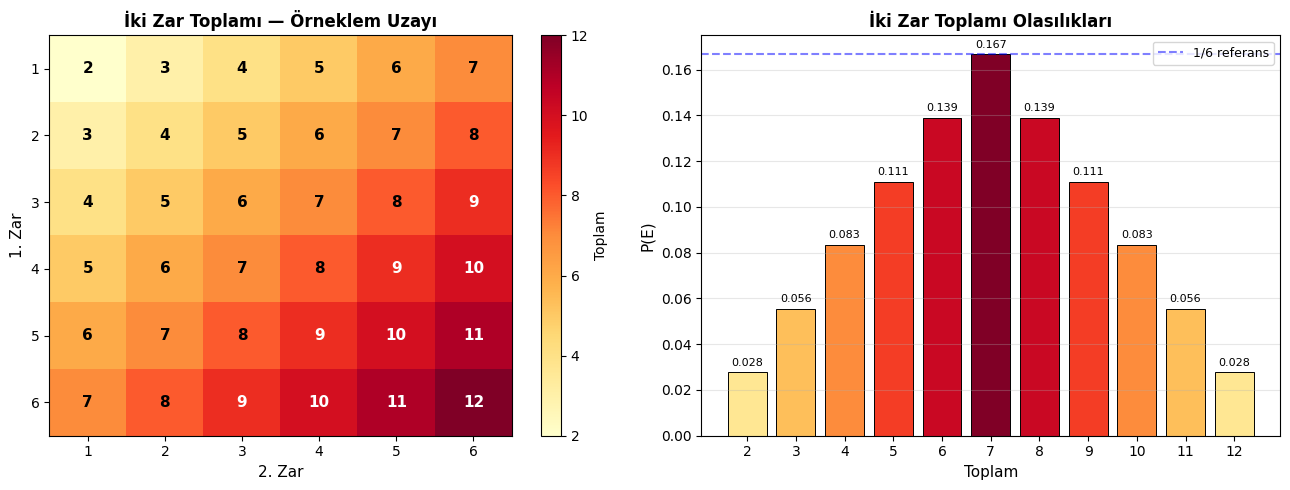
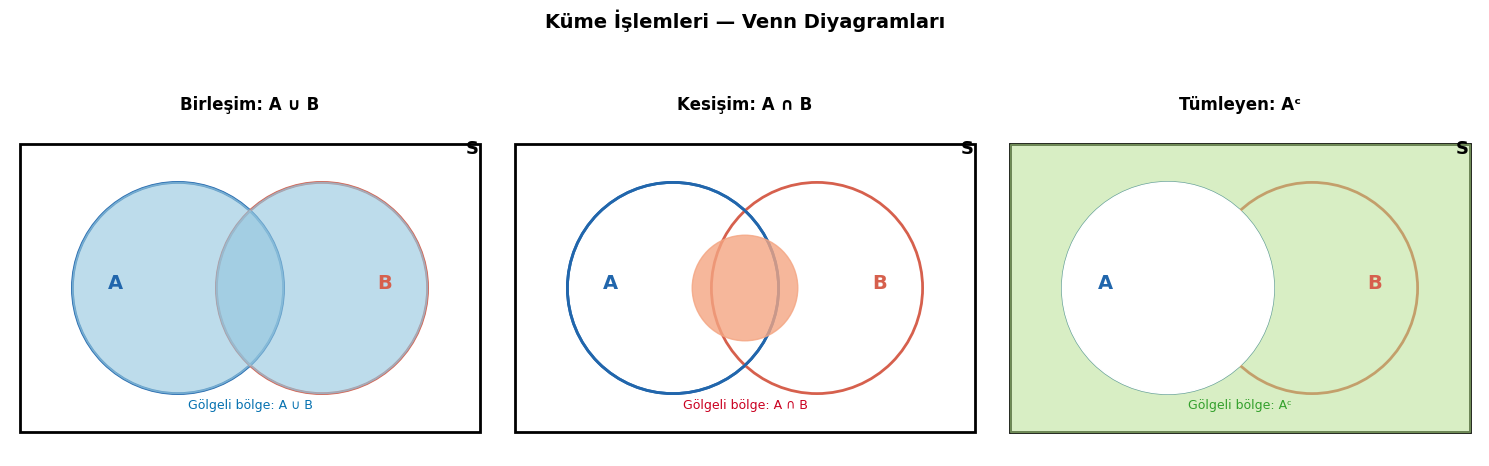
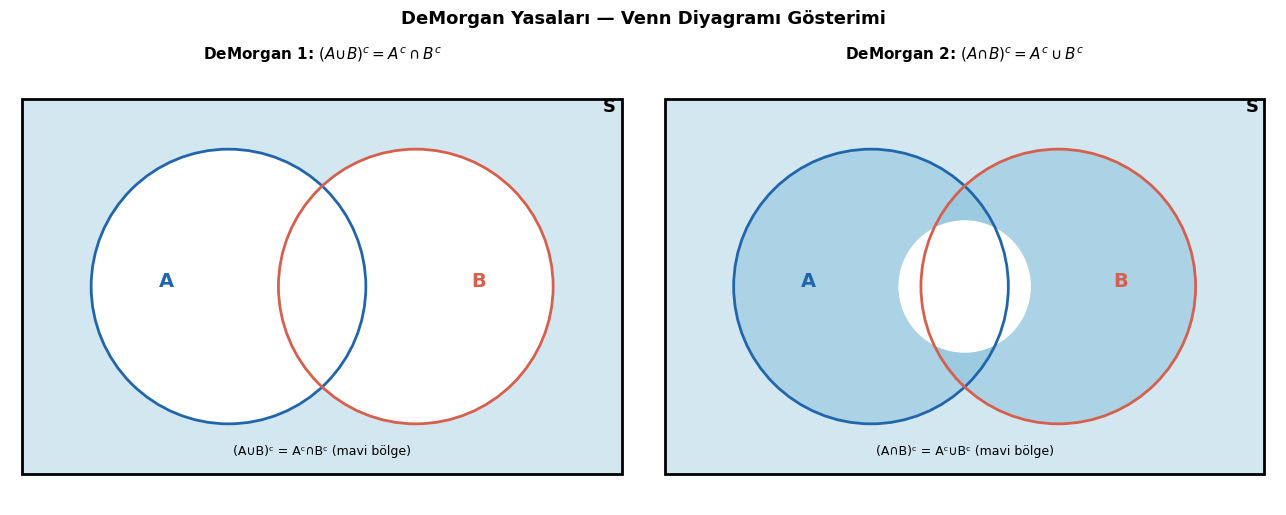
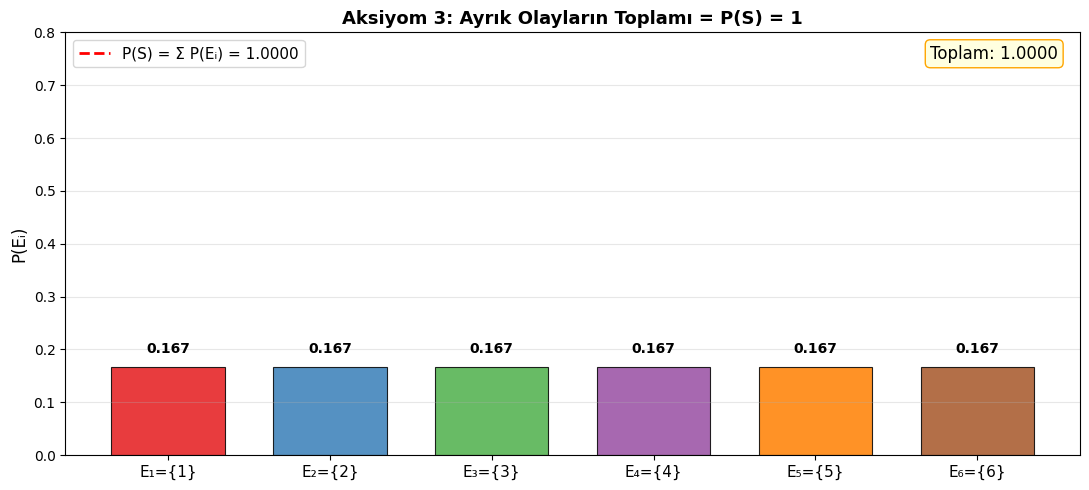
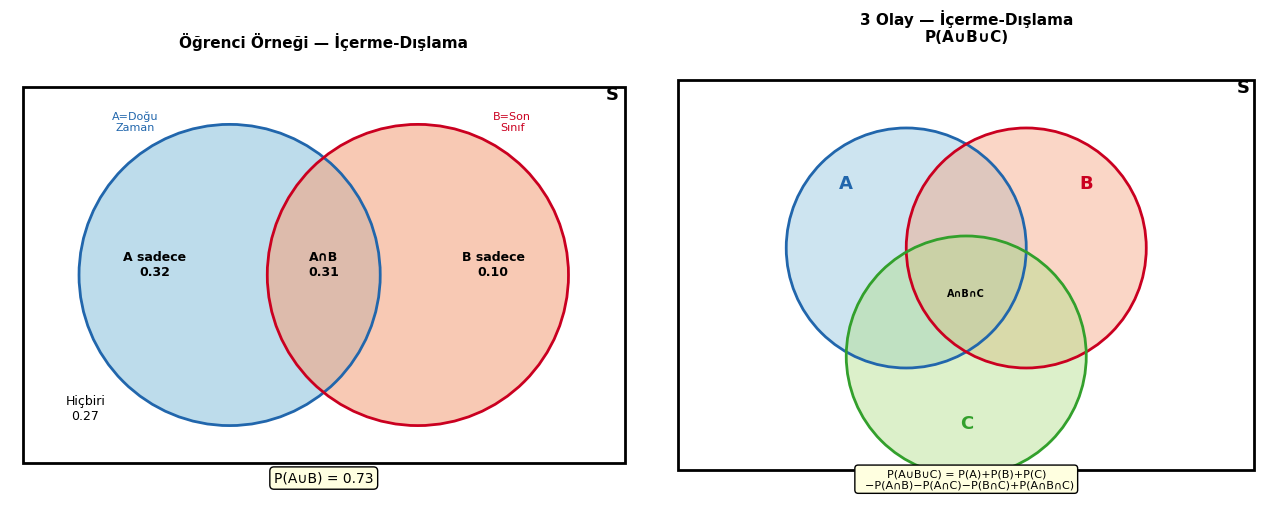
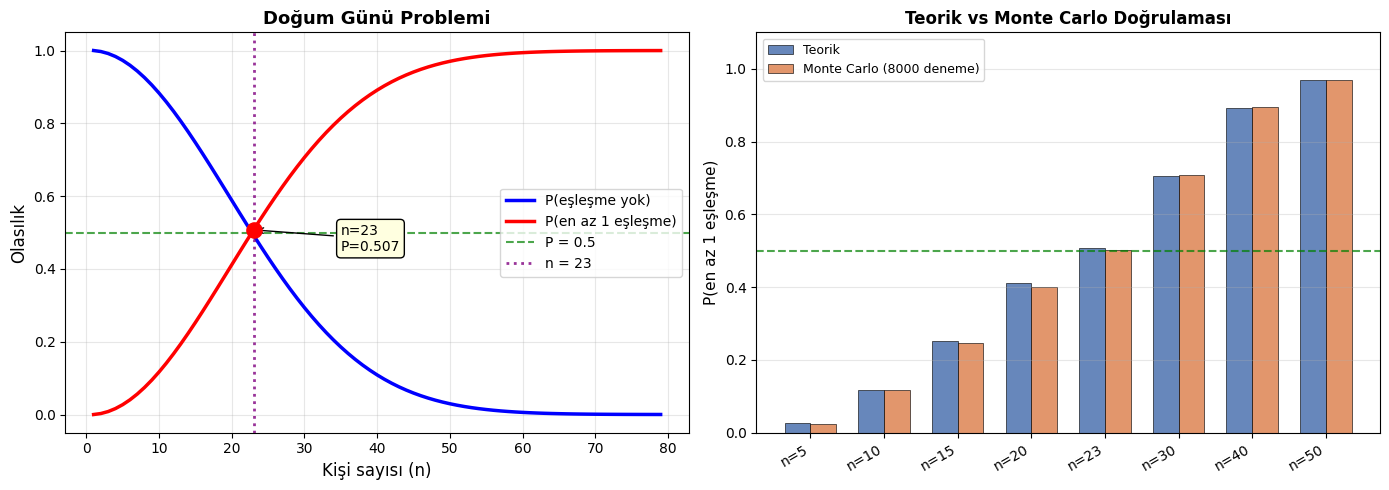
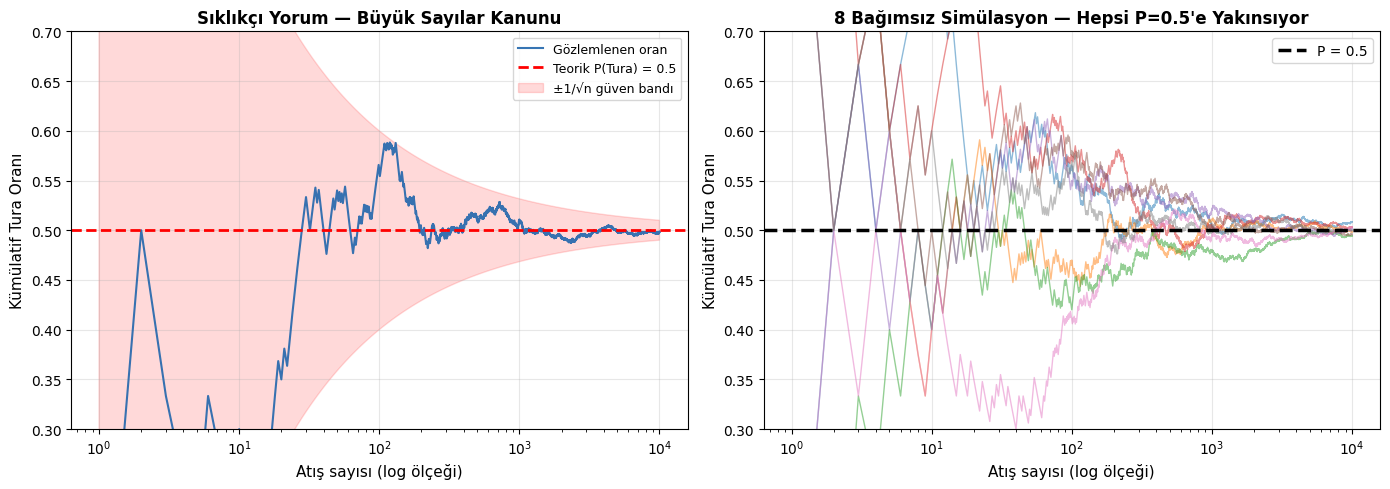

These figures' Python source, in order:
# Gerekli kütüphaneler
import random
import itertools
import math
import numpy as np
import matplotlib.pyplot as plt
import matplotlib.patches as mpatches
from matplotlib.patches import Circle, FancyArrowPatch
from fractions import Fraction

plt.rcParams['font.family'] = 'DejaVu Sans'
plt.rcParams['figure.dpi'] = 100
random.seed(42)
np.random.seed(42)

print("Kütüphaneler başarıyla yüklendi! ✓")

# Örneklem uzayı örnekleri — Python kümeleri ile temsil

# 1) Üç yazı-tura atma
S_ytura = set(itertools.product(['H','T'], repeat=3))
S_ytura_str = {''.join(s) for s in S_ytura}
print(f"3 yazı-tura örneklem uzayı S = {sorted(S_ytura_str)}")
print(f"  |S| = {len(S_ytura_str)}  (2³ = 8 ✓)")

# Olay: tam 2 tura (H)
E_2tura = {s for s in S_ytura_str if s.count('H') == 2}
print(f"  Olay E (tam 2 tura): E = {sorted(E_2tura)}, |E| = {len(E_2tura)}")

print()

# 2) Bir zar atma
S_zar = {1, 2, 3, 4, 5, 6}
E_cift = {x for x in S_zar if x % 2 == 0}
E_tek  = {x for x in S_zar if x % 2 != 0}
print(f"Bir zar: S = {sorted(S_zar)}")
print(f"  E (çift) = {sorted(E_cift)}")
print(f"  E (tek)  = {sorted(E_tek)}")
print(f"  E(çift) ∩ E(tek) = {E_cift & E_tek}  ← Karşılıklı dışlayıcı!")

print()

# 3) İki zar toplamı
S_iki_zar_ciftler = [(i, j) for i in range(1, 7) for j in range(1, 7)]
S_iki_zar = {i + j for i in range(1, 7) for j in range(1, 7)}  # toplam değerlerin kümesi
print(f"İki zar toplamı (tüm çiftler): |S| = {len(S_iki_zar_ciftler)} (6×6 = 36 eleman)")
print(f"  Olası toplam değerler: {sorted(S_iki_zar)}")

print()

# 4) Üç nükleotid dizisi
S_nukleotid = set(itertools.product('ACGT', repeat=3))
print(f"Üç nükleotid: |S| = {len(S_nukleotid)} = 4³  (A, C, G, T)")
print(f"  İlk 8 örnek: {sorted([''.join(s) for s in S_nukleotid])[:8]}...")

# İki zar toplamının dağılımı görselleştirme
sonuclar = [(i, j, i+j) for i in range(1,7) for j in range(1,7)]
toplamlar = [t for _, _, t in sonuclar]
frekans   = {k: toplamlar.count(k) for k in range(2, 13)}

fig, axes = plt.subplots(1, 2, figsize=(13, 5))

# Sol: ısı haritası (tüm çiftler)
ax = axes[0]
matris = np.array([[i+j for j in range(1,7)] for i in range(1,7)])
im = ax.imshow(matris, cmap='YlOrRd', aspect='auto')
ax.set_xticks(range(6)); ax.set_xticklabels(range(1,7))
ax.set_yticks(range(6)); ax.set_yticklabels(range(1,7))
ax.set_xlabel('2. Zar', fontsize=11)
ax.set_ylabel('1. Zar', fontsize=11)
ax.set_title('İki Zar Toplamı — Örneklem Uzayı', fontsize=12, fontweight='bold')
for i in range(6):
    for j in range(6):
        ax.text(j, i, matris[i,j], ha='center', va='center',
                fontsize=11, fontweight='bold',
                color='white' if matris[i,j] >= 9 else 'black')
plt.colorbar(im, ax=ax, label='Toplam')

# Sağ: olasılık bar grafiği
ax2 = axes[1]
x = list(frekans.keys())
y = [v/36 for v in frekans.values()]
renkler = plt.cm.YlOrRd(np.array(y) / max(y))
bars = ax2.bar(x, y, color=renkler, edgecolor='black', linewidth=0.7)
ax2.axhline(1/6, color='blue', linestyle='--', alpha=0.5, label='1/6 referans')
for bar, val in zip(bars, y):
    ax2.text(bar.get_x() + bar.get_width()/2, bar.get_height() + 0.002,
             f'{val:.3f}', ha='center', va='bottom', fontsize=8)
ax2.set_xlabel('Toplam', fontsize=11)
ax2.set_ylabel('P(E)', fontsize=11)
ax2.set_title('İki Zar Toplamı Olasılıkları', fontsize=12, fontweight='bold')
ax2.set_xticks(x)
ax2.legend(fontsize=9)
ax2.grid(True, alpha=0.3, axis='y')

plt.tight_layout()
plt.show()
print(f"Toplam olasılık: {sum(y):.4f}  ← P(S) = 1 ✓")

# Küme işlemlerini Python ile uygulama
S = set(range(1, 7))  # Zar: {1,2,3,4,5,6}
A = {2, 4, 6}         # Çift sayılar
B = {1, 2, 3}         # 3'ten küçük veya eşit

print(f"S = {sorted(S)}")
print(f"A = {sorted(A)}  (çift)")
print(f"B = {sorted(B)}  (≤ 3)")
print()
print(f"A ∩ B = {sorted(A & B)}   (hem çift hem ≤3)")
print(f"A ∪ B = {sorted(A | B)}  (çift veya ≤3)")
print(f"Aᶜ    = {sorted(S - A)}    (çift değil = tek)")
print(f"Bᶜ    = {sorted(S - B)}  (3'ten büyük)")
print(f"A ∩ Bᶜ= {sorted(A - B)}    (çift VE 3'ten büyük)")
print()

# Kümeler arası ilişkiler
C = {2, 4}            # A'nın alt kümesi
print(f"C = {sorted(C)}  (A'nın alt kümesi mi?): C ⊆ A → {C.issubset(A)}")
print(f"A ve B ayrık mı? A ∩ B = ∅ → {len(A & B) == 0}")
D = {1, 3, 5}         # tek sayılar
print(f"D = {sorted(D)}  (tek). A ve D ayrık mı? → {len(A & D) == 0}  ✓ karşılıklı dışlayıcı")

# Venn Diyagramları
fig, axes = plt.subplots(1, 3, figsize=(15, 5))

def venn2(ax, title, shade_func, A_label='A', B_label='B'):
    ax.set_xlim(0, 10); ax.set_ylim(0, 7)
    ax.set_aspect('equal'); ax.axis('off')
    # S dikdörtgeni
    rect = plt.Rectangle((0.2, 0.5), 9.6, 6, fill=False,
                          edgecolor='black', linewidth=2)
    ax.add_patch(rect)
    ax.text(9.5, 6.3, 'S', fontsize=13, fontweight='bold')
    # Daireler
    cA = Circle((3.5, 3.5), 2.2, fill=False, edgecolor='#2166ac', linewidth=2)
    cB = Circle((6.5, 3.5), 2.2, fill=False, edgecolor='#d6604d', linewidth=2)
    ax.add_patch(cA); ax.add_patch(cB)
    ax.text(2.2, 3.5, A_label, fontsize=14, fontweight='bold', color='#2166ac', ha='center')
    ax.text(7.8, 3.5, B_label, fontsize=14, fontweight='bold', color='#d6604d', ha='center')
    # Gölgeleme
    shade_func(ax)
    ax.set_title(title, fontsize=12, fontweight='bold', pad=8)

from matplotlib.patches import PathPatch
from matplotlib.path import Path

# Sol: A ∪ B
def shade_union(ax):
    cA = Circle((3.5, 3.5), 2.2, color='#92c5de', alpha=0.6, zorder=1)
    cB = Circle((6.5, 3.5), 2.2, color='#92c5de', alpha=0.6, zorder=1)
    ax.add_patch(cA); ax.add_patch(cB)
    ax.text(5, 1.0, 'Gölgeli bölge: A ∪ B', ha='center', fontsize=9, color='#0571b0')

# Orta: A ∩ B
def shade_intersection(ax):
    theta = np.linspace(0, 2*np.pi, 300)
    # Kesişim noktaları yaklaşık gösterim
    x1 = 3.5 + 2.2*np.cos(theta)
    y1 = 3.5 + 2.2*np.sin(theta)
    x2 = 6.5 + 2.2*np.cos(theta)
    y2 = 3.5 + 2.2*np.sin(theta)
    # A dairesi
    c1 = Circle((3.5, 3.5), 2.2, color='none', ec='#2166ac', lw=2)
    ax.add_patch(c1)
    # Sadece kesişimi dolgula
    from matplotlib.patches import Wedge
    c_shade = Circle((5, 3.5), 1.1, color='#f4a582', alpha=0.8, zorder=2)
    ax.add_patch(c_shade)
    ax.text(5, 1.0, 'Gölgeli bölge: A ∩ B', ha='center', fontsize=9, color='#ca0020')

# Sağ: Aᶜ
def shade_complement(ax):
    rect = plt.Rectangle((0.2, 0.5), 9.6, 6, color='#b2df8a', alpha=0.5, zorder=1)
    ax.add_patch(rect)
    cA = Circle((3.5, 3.5), 2.2, color='white', zorder=2)
    ax.add_patch(cA)
    ax.text(5, 1.0, 'Gölgeli bölge: Aᶜ', ha='center', fontsize=9, color='#33a02c')

venn2(axes[0], 'Birleşim: A ∪ B', shade_union)
venn2(axes[1], 'Kesişim: A ∩ B', shade_intersection)
venn2(axes[2], 'Tümleyen: Aᶜ', shade_complement)

plt.suptitle('Küme İşlemleri — Venn Diyagramları', fontsize=14, fontweight='bold', y=1.02)
plt.tight_layout()
plt.show()

# Küme yasalarını büyük bir evren üzerinde sayısal olarak doğrula
evren = set(range(1, 21))  # S = {1,...,20}
A = {2,4,6,8,10,12,14,16,18,20}  # çift
B = {1,2,3,4,5,6,7,8,9,10}          # ≤10
C = {5,6,7,8,9,10,11,12,13,14,15}  # 5-15 arası

yasalar = [
    ("Değişmeli (∪)",    A | B,           B | A),
    ("Değişmeli (∩)",    A & B,           B & A),
    ("Birleşmeli (∪)",   (A | B) | C,     A | (B | C)),
    ("Birleşmeli (∩)",   (A & B) & C,     A & (B & C)),
    ("Dağılma 1",        (A | B) & C,     (A & C) | (B & C)),
    ("Dağılma 2",        (A & B) | C,     (A | C) & (B | C)),
    ("DeMorgan 1",       evren-(A | B),   (evren-A) & (evren-B)),
    ("DeMorgan 2",       evren-(A & B),   (evren-A) | (evren-B)),
]

print(f"{'Yasa':<20} {'Eşit mi?'}")
print("-" * 32)
for isim, sol, sag in yasalar:
    esit = sol == sag
    print(f"{isim:<20} {'✓  Doğrulandı' if esit else '✗  HATA'}")

# DeMorgan'ı somut örnekle göster
S = set(range(1, 13))  # {1,...,12}
A = {x for x in S if x % 2 == 0}   # çift: {2,4,6,8,10,12}
B = {x for x in S if x % 3 == 0}   # 3'ün katı: {3,6,9,12}

print(f"S = {{1,...,12}}")
print(f"A = {sorted(A)}  (çift)")
print(f"B = {sorted(B)}  (3'ün katı)")
print()

# DeMorgan 1: (A∪B)ᶜ = Aᶜ∩Bᶜ
sol1 = S - (A | B)
sag1 = (S - A) & (S - B)
print(f"DeMorgan 1: (A∪B)ᶜ = Aᶜ∩Bᶜ")
print(f"  A ∪ B = {sorted(A|B)}  (çift VEYA 3'ün katı)")
print(f"  (A∪B)ᶜ = {sorted(sol1)}  (ne çift ne 3'ün katı)")
print(f"  Aᶜ∩Bᶜ  = {sorted(sag1)}")
print(f"  Eşit mi? {sol1 == sag1}  ✓")
print()

# DeMorgan 2: (A∩B)ᶜ = Aᶜ∪Bᶜ
sol2 = S - (A & B)
sag2 = (S - A) | (S - B)
print(f"DeMorgan 2: (A∩B)ᶜ = Aᶜ∪Bᶜ")
print(f"  A ∩ B = {sorted(A&B)}  (hem çift hem 3'ün katı = 6'nın katı)")
print(f"  (A∩B)ᶜ = {sorted(sol2)}")
print(f"  Aᶜ∪Bᶜ  = {sorted(sag2)}")
print(f"  Eşit mi? {sol2 == sag2}  ✓")

# Günlük hayat yorumu
print()
print("Günlük dil yorumu:")
print("  DeMorgan 1: 'Çift VEYA 3'ün katı DEĞİL' = 'Çift DEĞİL VE 3'ün katı DEĞİL'")
print("  DeMorgan 2: 'Çift VE 3'ün katı DEĞİL' = 'Çift DEĞİL VEYA 3'ün katı DEĞİL'")

# DeMorgan görselleştirmesi — n olay için genelleştirilmiş
fig, axes = plt.subplots(1, 2, figsize=(13, 5))

for ax_idx, (baslik, yasa_no) in enumerate([
    ("DeMorgan 1: $(A∪B)^c = A^c \\cap B^c$", 1),
    ("DeMorgan 2: $(A∩B)^c = A^c \\cup B^c$", 2)
]):
    ax = axes[ax_idx]
    ax.set_xlim(0, 10); ax.set_ylim(0, 7)
    ax.set_aspect('equal'); ax.axis('off')
    ax.set_title(baslik, fontsize=11, fontweight='bold')

    # S dikdörtgeni — arka plan
    if yasa_no == 1:
        bg = plt.Rectangle((0.2, 0.5), 9.6, 6, color='#92c5de', alpha=0.4, zorder=0)
    else:
        bg = plt.Rectangle((0.2, 0.5), 9.6, 6, color='#92c5de', alpha=0.4, zorder=0)
    ax.add_patch(bg)
    rect = plt.Rectangle((0.2, 0.5), 9.6, 6, fill=False, edgecolor='black', linewidth=2)
    ax.add_patch(rect)

    if yasa_no == 1:
        # Gölgeli = (A∪B)ᶜ: S'nin geri kalanı
        cA = Circle((3.5, 3.5), 2.2, color='white', zorder=2)
        cB = Circle((6.5, 3.5), 2.2, color='white', zorder=2)
        ax.add_patch(cA); ax.add_patch(cB)
        ca = Circle((3.5,3.5),2.2,fill=False,ec='#2166ac',lw=2,zorder=3)
        cb = Circle((6.5,3.5),2.2,fill=False,ec='#d6604d',lw=2,zorder=3)
        ax.add_patch(ca); ax.add_patch(cb)
        ax.text(5, 0.8, '(A∪B)ᶜ = Aᶜ∩Bᶜ (mavi bölge)', ha='center', fontsize=9)
    else:
        # Gölgeli = (A∩B)ᶜ: A ve B dışındaki kesişim hariç her şey
        cA = Circle((3.5, 3.5), 2.2, color='#92c5de', alpha=0.6, zorder=2)
        cB = Circle((6.5, 3.5), 2.2, color='#92c5de', alpha=0.6, zorder=2)
        ax.add_patch(cA); ax.add_patch(cB)
        # Kesişim beyaz (dışlanmış)
        c_int = Circle((5, 3.5), 1.05, color='white', zorder=3)
        ax.add_patch(c_int)
        ca = Circle((3.5,3.5),2.2,fill=False,ec='#2166ac',lw=2,zorder=4)
        cb = Circle((6.5,3.5),2.2,fill=False,ec='#d6604d',lw=2,zorder=4)
        ax.add_patch(ca); ax.add_patch(cb)
        ax.text(5, 0.8, '(A∩B)ᶜ = Aᶜ∪Bᶜ (mavi bölge)', ha='center', fontsize=9)

    ax.text(2.5, 3.5, 'A', fontsize=14, fontweight='bold', color='#2166ac', ha='center', zorder=5)
    ax.text(7.5, 3.5, 'B', fontsize=14, fontweight='bold', color='#d6604d', ha='center', zorder=5)
    ax.text(9.5, 6.3, 'S', fontsize=13, fontweight='bold')

plt.suptitle('DeMorgan Yasaları — Venn Diyagramı Gösterimi',
             fontsize=13, fontweight='bold', y=1.02)
plt.tight_layout()
plt.show()

# Aksiyomları doğrulayan bir olasılık fonksiyonu sınıfı
class OlasilikFonksiyonu:
    def __init__(self, S, p_dict):
        """S: örneklem uzayı (set), p_dict: her sonucun olasılığı"""
        self.S = S
        self.p = p_dict
        self._aksiyomlari_dogrula()

    def _aksiyomlari_dogrula(self):
        # Aksiyom 1
        assert all(0 <= v <= 1 for v in self.p.values()), "Aksiyom 1 ihlali!"
        # Aksiyom 2
        assert abs(sum(self.p.values()) - 1.0) < 1e-9, "Aksiyom 2 ihlali!"
        print("Aksiyom 1 (0 ≤ P(e) ≤ 1): ✓")
        print(f"Aksiyom 2 (P(S) = {sum(self.p.values()):.6f}): ✓")

    def P(self, E):
        """Olay E'nin olasılığı"""
        return sum(self.p.get(e, 0) for e in E)

    def P_kesisim(self, A, B): return self.P(A & B)
    def P_birlesim(self, A, B): return self.P(A | B)
    def P_tumleyen(self, A):    return 1 - self.P(A)


# Örnek 1: Adil zar
print("=== Adil Zar ===")
S_zar = {1, 2, 3, 4, 5, 6}
p_adil = {i: 1/6 for i in S_zar}
zar = OlasilikFonksiyonu(S_zar, p_adil)

E_cift = {2, 4, 6}
E_bes_alti = {5, 6}
print(f"P(çift) = {zar.P(E_cift):.4f}  = {Fraction(zar.P(E_cift)).limit_denominator(10)}")
print(f"P(5 veya 6) = {zar.P(E_bes_alti):.4f}")
print(f"P(çiftᶜ) = P(tek) = {zar.P_tumleyen(E_cift):.4f}")
print()

# Örnek 2: Ağırlıklı (hileli) zar
print("=== Hileli Zar (6 iki kat daha olası) ===")
p_hileli = {1: 1/7, 2: 1/7, 3: 1/7, 4: 1/7, 5: 1/7, 6: 2/7}
zar_h = OlasilikFonksiyonu(S_zar, p_hileli)
print(f"P(6) = {zar_h.P({6}):.4f}  (adil zarın iki katı)")
print(f"P(çift) = {zar_h.P(E_cift):.4f}  (adil: 0.5)")

# Aksiyom 3 — Sayılabilir toplama görselleştirmesi
# Zar atışında ayrık olaylar
fig, ax = plt.subplots(figsize=(11, 5))

olaylar = [
    ({1}, 'E₁={1}', '#e41a1c'),
    ({2}, 'E₂={2}', '#377eb8'),
    ({3}, 'E₃={3}', '#4daf4a'),
    ({4}, 'E₄={4}', '#984ea3'),
    ({5}, 'E₅={5}', '#ff7f00'),
    ({6}, 'E₆={6}', '#a65628'),
]

x_pos = np.arange(len(olaylar))
olasiliklar = [1/6] * 6
renkler = [o[2] for o in olaylar]

bars = ax.bar(x_pos, olasiliklar, color=renkler, edgecolor='black',
              linewidth=0.8, alpha=0.85, width=0.7)
ax.set_xticks(x_pos)
ax.set_xticklabels([o[1] for o in olaylar], fontsize=11)
ax.set_ylabel('P(Eᵢ)', fontsize=12)
ax.set_ylim(0, 0.8)
ax.set_title('Aksiyom 3: Ayrık Olayların Toplamı = P(S) = 1', fontsize=13, fontweight='bold')
ax.axhline(sum(olasiliklar), color='red', linestyle='--', linewidth=2,
           label=f'P(S) = Σ P(Eᵢ) = {sum(olasiliklar):.4f}')

# Kümülatif toplam oku
kumulatif = 0
for i, p in enumerate(olasiliklar):
    ax.text(i, p + 0.02, f'{p:.3f}', ha='center', va='bottom', fontsize=10, fontweight='bold')
    kumulatif += p

ax.text(5.5, 0.75, f'Toplam: {sum(olasiliklar):.4f}', ha='right', fontsize=12,
        bbox=dict(boxstyle='round', facecolor='lightyellow', edgecolor='orange'))
ax.legend(fontsize=11)
ax.grid(True, alpha=0.3, axis='y')
plt.tight_layout()
plt.show()

# Tüm önermeleri sayısal olarak doğrula
# Adil zar üzerinde
P = zar.P  # kısayol
A = {2, 4, 6}    # çift
B = {4, 5, 6}    # > 3
Ac = S_zar - A

print("=" * 55)
print("Olasılık Önermelerinin Doğrulanması (Adil Zar)")
print("=" * 55)

# 1. Tümleyen
p_Ac_form  = 1 - P(A)
p_Ac_direkt = P(Ac)
print(f"\n1. Tümleyen: P(Aᶜ) = 1 - P(A)")
print(f"   P(A) = P(çift) = {P(A):.4f}")
print(f"   1-P(A) = {p_Ac_form:.4f},  P(Aᶜ) = {p_Ac_direkt:.4f}  → {'✓' if abs(p_Ac_form - p_Ac_direkt) < 1e-9 else '✗'}")

# 2. Boş küme
print(f"\n2. P(∅) = {P(set()):.4f}  → {'✓' if P(set()) == 0 else '✗'}")

# 3. Fark kuralı (A={2,4} ⊂ B={2,4,6}=A )
A2 = {2, 4};  B2 = {2, 4, 6}  # A2 ⊆ B2
print(f"\n3. Fark: P(B∩Aᶜ) = P(B)-P(A), A⊆B")
print(f"   A={sorted(A2)}, B={sorted(B2)} → A⊆B: {A2.issubset(B2)}")
sol = P(B2 & (S_zar - A2))
sag = P(B2) - P(A2)
print(f"   P(B∩Aᶜ) = {sol:.4f},  P(B)-P(A) = {sag:.4f}  → {'✓' if abs(sol-sag)<1e-9 else '✗'}")

# 4. Monotonluk
print(f"\n4. Monotonluk: P(B)≥P(A) eğer A⊆B")
print(f"   P(A={sorted(A2)}) = {P(A2):.4f} ≤ P(B={sorted(B2)}) = {P(B2):.4f}  → {'✓' if P(B2)>=P(A2) else '✗'}")

# 5. İçerme-Dışlama (2 olay)
print(f"\n5. İçerme-Dışlama (2 olay): P(A∪B) = P(A)+P(B)-P(A∩B)")
direkt = P(A | B)
formul = P(A) + P(B) - P(A & B)
print(f"   A={sorted(A)}, B={sorted(B)}")
print(f"   P(A∪B) doğrudan = {direkt:.4f}")
print(f"   P(A)+P(B)-P(A∩B) = {P(A):.4f}+{P(B):.4f}-{P(A&B):.4f} = {formul:.4f}  → {'✓' if abs(direkt-formul)<1e-9 else '✗'}")

# Slayttaki örnek: Olasılık sınıfı öğrencisi
print("=" * 55)
print("İçerme-Dışlama Örneği — Olasılık Sınıfı")
print("=" * 55)

p_A       = 0.63   # P(Doğu zaman dilimi)
p_B       = 0.41   # P(Son sınıf)
p_AB      = 0.31   # P(Her ikisi)

p_AuB = p_A + p_B - p_AB

print(f"P(A) = P(Doğu zaman dilimi) = {p_A}")
print(f"P(B) = P(Son sınıf)         = {p_B}")
print(f"P(A∩B) = P(Her ikisi)       = {p_AB}")
print(f"\nP(A∪B) = {p_A} + {p_B} - {p_AB} = {p_AuB}")

# Kontroller
p_Ac      = 1 - p_A
p_Bc      = 1 - p_B
p_Ac_Bc   = 1 - p_AuB   # DeMorgan
p_sadece_A= p_A - p_AB
p_sadece_B= p_B - p_AB

print(f"\nEk hesaplamalar:")
print(f"  P(Aᶜ) = {p_Ac:.2f}  (Doğu zaman diliminde değil)")
print(f"  P(Bᶜ) = {p_Bc:.2f}  (Son sınıf değil)")
print(f"  P(Ne A ne B) = 1-P(A∪B) = {p_Ac_Bc:.2f}")
print(f"  P(Sadece A) = {p_sadece_A:.2f}")
print(f"  P(Sadece B) = {p_sadece_B:.2f}")
print(f"  Toplam: {p_sadece_A:.2f}+{p_sadece_B:.2f}+{p_AB:.2f}+{p_Ac_Bc:.2f} = {p_sadece_A+p_sadece_B+p_AB+p_Ac_Bc:.2f}  ✓")

# İçerme-Dışlama görselleştirmesi
fig, axes = plt.subplots(1, 2, figsize=(13, 5))

# Sol: Öğrenci örneği Venn diyagramı
ax = axes[0]
ax.set_xlim(0, 10); ax.set_ylim(0, 7); ax.set_aspect('equal'); ax.axis('off')
ax.set_title('Öğrenci Örneği — İçerme-Dışlama', fontsize=11, fontweight='bold')

rect = plt.Rectangle((0.2, 0.5), 9.6, 6, fill=False, edgecolor='black', linewidth=2)
ax.add_patch(rect)
cA = Circle((3.5, 3.5), 2.4, color='#92c5de', alpha=0.6, zorder=2)
cB = Circle((6.5, 3.5), 2.4, color='#f4a582', alpha=0.6, zorder=2)
ax.add_patch(cA); ax.add_patch(cB)
ca = Circle((3.5,3.5),2.4,fill=False,ec='#2166ac',lw=2,zorder=3)
cb = Circle((6.5,3.5),2.4,fill=False,ec='#ca0020',lw=2,zorder=3)
ax.add_patch(ca); ax.add_patch(cb)

ax.text(2.3, 3.5, f'A sadece\n{p_sadece_A:.2f}', ha='center', fontsize=9, fontweight='bold', zorder=4)
ax.text(5.0, 3.5, f'A∩B\n{p_AB:.2f}', ha='center', fontsize=9, fontweight='bold', zorder=4)
ax.text(7.7, 3.5, f'B sadece\n{p_sadece_B:.2f}', ha='center', fontsize=9, fontweight='bold', zorder=4)
ax.text(1.2, 1.2, f'Hiçbiri\n{p_Ac_Bc:.2f}', ha='center', fontsize=9, zorder=4)
ax.text(2.0, 5.8, 'A=Doğu\nZaman', ha='center', fontsize=8, color='#2166ac')
ax.text(8.0, 5.8, 'B=Son\nSınıf', ha='center', fontsize=8, color='#ca0020')
ax.text(9.5, 6.3, 'S', fontsize=13, fontweight='bold')
ax.text(5, 0.2, f'P(A∪B) = {p_AuB:.2f}', ha='center', fontsize=10,
        bbox=dict(boxstyle='round', facecolor='lightyellow'))

# Sağ: 3 olay İçerme-Dışlama
ax2 = axes[1]
ax2.set_xlim(0, 10); ax2.set_ylim(0, 7.5); ax2.set_aspect('equal'); ax2.axis('off')
ax2.set_title('3 Olay — İçerme-Dışlama\nP(A∪B∪C)', fontsize=11, fontweight='bold')

rect2 = plt.Rectangle((0.2, 0.5), 9.6, 6.5, fill=False, edgecolor='black', linewidth=2)
ax2.add_patch(rect2)

cA2 = Circle((4.0, 4.2), 2.0, color='#92c5de', alpha=0.45, zorder=2)
cB2 = Circle((6.0, 4.2), 2.0, color='#f4a582', alpha=0.45, zorder=2)
cC2 = Circle((5.0, 2.4), 2.0, color='#b2df8a', alpha=0.45, zorder=2)
for c in [cA2, cB2, cC2]: ax2.add_patch(c)
for (cx,cy,r,col) in [(4.0,4.2,2.0,'#2166ac'),(6.0,4.2,2.0,'#ca0020'),(5.0,2.4,2.0,'#33a02c')]:
    ax2.add_patch(Circle((cx,cy),r,fill=False,ec=col,lw=2,zorder=3))

ax2.text(3.0, 5.2, 'A', fontsize=13, fontweight='bold', color='#2166ac', ha='center')
ax2.text(7.0, 5.2, 'B', fontsize=13, fontweight='bold', color='#ca0020', ha='center')
ax2.text(5.0, 1.2, 'C', fontsize=13, fontweight='bold', color='#33a02c', ha='center')
ax2.text(5, 3.4, 'A∩B∩C', ha='center', fontsize=7, fontweight='bold', zorder=4)
ax2.text(9.5, 6.8, 'S', fontsize=13, fontweight='bold')
ax2.text(5, 0.2,
         'P(A∪B∪C) = P(A)+P(B)+P(C)\n  −P(A∩B)−P(A∩C)−P(B∩C)+P(A∩B∩C)',
         ha='center', fontsize=8,
         bbox=dict(boxstyle='round', facecolor='lightyellow'))

plt.tight_layout()
plt.show()

def esit_olasilik(S, E):
    """Eşit olasılıklı uzayda P(E) = |E|/|S|"""
    return len(E) / len(S)

print("=" * 50)
print("Eşit Olasılıklı Uzay Örnekleri")
print("=" * 50)

# 1. Zar: çift sayı
S1 = {1,2,3,4,5,6}
E1 = {2,4,6}
p1 = esit_olasilik(S1, E1)
print(f"\n1. Zar: Çift sayı")
print(f"   S={sorted(S1)}, E={sorted(E1)}")
print(f"   P(E) = {len(E1)}/{len(S1)} = {p1:.4f} = {Fraction(len(E1), len(S1))}")

# 2. İki çocuk: ikisi de kız değil
S2 = {'BB', 'BG', 'GB', 'GG'}
E2 = {'BB', 'BG', 'GB'}  # en az biri erkek
p2 = esit_olasilik(S2, E2)
print(f"\n2. İki çocuk: en az biri erkek")
print(f"   S={sorted(S2)}, E={sorted(E2)}")
print(f"   P(E) = {len(E2)}/{len(S2)} = {p2:.4f} = {Fraction(len(E2), len(S2))}")

# 3. Yazı-tura: tam 2 tura
S3 = {''.join(s) for s in itertools.product('HT', repeat=3)}
E3 = {s for s in S3 if s.count('H') == 2}
p3 = esit_olasilik(S3, E3)
print(f"\n3. 3 yazı-tura: tam 2 tura")
print(f"   |S| = {len(S3)}, E = {sorted(E3)}")
print(f"   P(E) = {len(E3)}/{len(S3)} = {p3:.4f} = {Fraction(len(E3), len(S3))}")

# 4. Poker: en az 1 as
toplam_el = math.comb(52, 5)
en_az_1_as = toplam_el - math.comb(48, 5)  # en az 1 as = toplam - (hiç as yok)
p4 = en_az_1_as / toplam_el
print(f"\n4. Poker (52 kart, 5 çek): en az 1 as")
print(f"   C(52,5) = {toplam_el:,}")
print(f"   P(en az 1 as) = 1 - P(hiç as yok) = 1 - C(48,5)/C(52,5)")
print(f"                = {p4:.5f} ≈ {p4*100:.2f}%")

def p_eslesme_yok(n, gun=365):
    """n kişi arasında hiç doğum günü eşleşmemesi olasılığı"""
    if n > gun:
        return 0.0
    p = 1.0
    for k in range(n):
        p *= (gun - k) / gun
    return p

def p_eslesme_var(n, gun=365):
    return 1 - p_eslesme_yok(n, gun)

# Tablo
print(f"{'n':>4} | {'P(eşleşme yok)':>18} | {'P(en az 1 eşleşme)':>20}")
print("-" * 48)
ilginc_n = [5, 10, 15, 20, 23, 25, 30, 40, 50, 60, 70]
for n in ilginc_n:
    p_yok = p_eslesme_yok(n)
    p_var = p_eslesme_var(n)
    isaretler = " ← %50 eşik!" if n == 23 else ""
    print(f"{n:>4} | {p_yok:>18.6f} | {p_var:>18.6f}{isaretler}")

# Doğum günü problemi — görselleştirme
n_deger = np.arange(1, 80)
p_yok_arr = [p_eslesme_yok(n) for n in n_deger]
p_var_arr = [p_eslesme_var(n) for n in n_deger]

fig, axes = plt.subplots(1, 2, figsize=(14, 5))

# Sol: olasılık eğrileri
ax = axes[0]
ax.plot(n_deger, p_yok_arr, 'b-', linewidth=2.5, label='P(eşleşme yok)')
ax.plot(n_deger, p_var_arr, 'r-', linewidth=2.5, label='P(en az 1 eşleşme)')
ax.axhline(0.5, color='green', linestyle='--', linewidth=1.5, alpha=0.7, label='P = 0.5')
ax.axvline(23, color='purple', linestyle=':', linewidth=2, alpha=0.8, label='n = 23')

# 23. noktayı işaretle
ax.scatter([23], [p_eslesme_var(23)], color='red', s=120, zorder=5)
ax.annotate(f'n=23\nP={p_eslesme_var(23):.3f}',
            xy=(23, p_eslesme_var(23)),
            xytext=(35, 0.45),
            arrowprops=dict(arrowstyle='->', color='black'),
            fontsize=10, bbox=dict(boxstyle='round', facecolor='lightyellow'))

ax.set_xlabel('Kişi sayısı (n)', fontsize=12)
ax.set_ylabel('Olasılık', fontsize=12)
ax.set_title('Doğum Günü Problemi', fontsize=13, fontweight='bold')
ax.legend(fontsize=10)
ax.grid(True, alpha=0.3)
ax.set_ylim(-0.05, 1.05)

# Sağ: Monte Carlo simülasyonu ile doğrulama
ax2 = axes[1]

def monte_carlo_dogum(n, deneysayisi=10000):
    eslesme_sayisi = 0
    for _ in range(deneysayisi):
        dogumgunler = np.random.randint(1, 366, size=n)
        if len(dogumgunler) != len(set(dogumgunler)):
            eslesme_sayisi += 1
    return eslesme_sayisi / deneysayisi

np.random.seed(42)
n_test = [5, 10, 15, 20, 23, 30, 40, 50]
mc_sonuc    = [monte_carlo_dogum(n, 8000) for n in n_test]
teori_sonuc = [p_eslesme_var(n) for n in n_test]

x_pos = np.arange(len(n_test))
genislik = 0.35
ax2.bar(x_pos - genislik/2, teori_sonuc, genislik, label='Teorik',
        color='#4C72B0', alpha=0.85, edgecolor='black', linewidth=0.5)
ax2.bar(x_pos + genislik/2, mc_sonuc, genislik, label='Monte Carlo (8000 deneme)',
        color='#DD8452', alpha=0.85, edgecolor='black', linewidth=0.5)
ax2.axhline(0.5, color='green', linestyle='--', linewidth=1.5, alpha=0.7)
ax2.set_xticks(x_pos)
ax2.set_xticklabels([f'n={n}' for n in n_test], rotation=30, ha='right')
ax2.set_ylabel('P(en az 1 eşleşme)', fontsize=11)
ax2.set_title('Teorik vs Monte Carlo Doğrulaması', fontsize=12, fontweight='bold')
ax2.legend(fontsize=9)
ax2.grid(True, alpha=0.3, axis='y')
ax2.set_ylim(0, 1.1)

plt.tight_layout()
plt.show()

print("\nKarşılaştırma:")
print(f"{'n':>4} | {'Teorik':>10} | {'Monte Carlo':>12} | {'Fark':>8}")
print("-" * 44)
for n, t, mc in zip(n_test, teori_sonuc, mc_sonuc):
    print(f"{n:>4} | {t:>10.5f} | {mc:>12.5f} | {abs(t-mc):>8.5f}")

# Sıklıkçı yorumlama — yazı-tura simülasyonu
np.random.seed(42)
N_max = 10_000
atislar = np.random.randint(0, 2, size=N_max)  # 0=Yazı, 1=Tura

# Kümülatif tura oranı
n_dizi = np.arange(1, N_max + 1)
kumulatif_tura = np.cumsum(atislar == 1) / n_dizi

fig, axes = plt.subplots(1, 2, figsize=(14, 5))

# Sol: yakınsama
ax = axes[0]
ax.semilogx(n_dizi, kumulatif_tura, color='#2166ac', linewidth=1.5, alpha=0.9,
            label='Gözlemlenen oran')
ax.axhline(0.5, color='red', linestyle='--', linewidth=2, label='Teorik P(Tura) = 0.5')
ax.fill_between(n_dizi,
                0.5 - 1/np.sqrt(n_dizi),
                0.5 + 1/np.sqrt(n_dizi),
                alpha=0.15, color='red', label='±1/√n güven bandı')
ax.set_xlabel('Atış sayısı (log ölçeği)', fontsize=11)
ax.set_ylabel('Kümülatif Tura Oranı', fontsize=11)
ax.set_title('Sıklıkçı Yorum — Büyük Sayılar Kanunu', fontsize=12, fontweight='bold')
ax.set_ylim(0.3, 0.7)
ax.legend(fontsize=9)
ax.grid(True, alpha=0.3)

# Sağ: Birkaç farklı başlangıç
ax2 = axes[1]
np.random.seed(0)
for deney_no in range(8):
    atislar_i = np.random.randint(0, 2, size=N_max)
    kum_i     = np.cumsum(atislar_i == 1) / n_dizi
    ax2.semilogx(n_dizi, kum_i, alpha=0.5, linewidth=1)
ax2.axhline(0.5, color='black', linestyle='--', linewidth=2.5, label='P = 0.5')
ax2.set_xlabel('Atış sayısı (log ölçeği)', fontsize=11)
ax2.set_ylabel('Kümülatif Tura Oranı', fontsize=11)
ax2.set_title('8 Bağımsız Simülasyon — Hepsi P=0.5\'e Yakınsıyor', fontsize=12, fontweight='bold')
ax2.set_ylim(0.3, 0.7)
ax2.legend(fontsize=10)
ax2.grid(True, alpha=0.3)

plt.tight_layout()
plt.show()
print(f"Son değer (10000 atış): P̂(Tura) = {kumulatif_tura[-1]:.5f}  (teorik: 0.5)")

print("=" * 65)
print("BÖLÜM 2 ÖZET — Olasılığın Aksiyomları")
print("=" * 65)

ozet = [
    ("Örneklem Uzayı S",   "Tüm olası sonuçların kümesi"),
    ("Olay E",             "E ⊆ S (örneklem uzayının alt kümesi)"),
    ("Kesişim A∩B",        "Hem A hem B"),
    ("Birleşim A∪B",       "A veya B (en az biri)"),
    ("Tümleyen Aᶜ",        "A gerçekleşmez = S\\A"),
    ("Ayrık olaylar",      "A∩B = ∅"),
    ("DeMorgan 1",         "(A∪B)ᶜ = Aᶜ∩Bᶜ"),
    ("DeMorgan 2",         "(A∩B)ᶜ = Aᶜ∪Bᶜ"),
    ("Aksiyom 1",          "0 ≤ P(E) ≤ 1"),
    ("Aksiyom 2",          "P(S) = 1"),
    ("Aksiyom 3",          "P(∪Eᵢ) = ΣP(Eᵢ)  (ayrık olaylar)"),
    ("Tümleyen kuralı",    "P(Aᶜ) = 1 − P(A)"),
    ("İçerme-Dışlama",     "P(A∪B) = P(A)+P(B)−P(A∩B)"),
    ("Eşit olasılıklı",    "P(E) = |E| / |S|"),
    ("Doğum günü",         "n=23'te P(eşleşme)>0.5  (sürpriz!)"),
]

print(f"{'Kavram':<22} | {'Açıklama / Formül'}")
print("-" * 65)
for kavram, aciklama in ozet:
    print(f"{kavram:<22} | {aciklama}")
print("=" * 65)

# CEVAPLAR
print("SORU 1: P(5'ten büyük VEYA çift)")
S1 = {1,2,3,4,5,6}
A1 = {6}        # 5'ten büyük
B1 = {2,4,6}    # çift
p_s1 = (len(A1) + len(B1) - len(A1&B1)) / len(S1)
print(f"  P(A∪B) = P({sorted(A1)}∪{sorted(B1)}) = {p_s1:.4f} = {Fraction(len(A1)+len(B1)-len(A1&B1), len(S1))}")

print()
print("SORU 2: 30 öğrencide hiç doğum günü eşleşmemesi")
p_s2 = p_eslesme_yok(30)
print(f"  P(eşleşme yok, n=30) = {p_s2:.6f} ≈ {p_s2*100:.2f}%")
print(f"  P(en az 1 eşleşme)   = {1-p_s2:.6f} ≈ {(1-p_s2)*100:.2f}%")

print()
print("SORU 3: P(Aᶜ∪Bᶜ) = P((A∩B)ᶜ)  [DeMorgan]")
pA, pB, pAB = 0.4, 0.5, 0.2
p_s3 = 1 - pAB  # DeMorgan: (A∩B)ᶜ
print(f"  P(Aᶜ∪Bᶜ) = P((A∩B)ᶜ) = 1 - P(A∩B) = 1 - {pAB} = {p_s3}")

print()
print("SORU 4: 52 karttan 5 çekildiğinde en az 1 kupa")
toplam = math.comb(52, 5)
hic_kupa_yok = math.comb(39, 5)  # 52-13=39 kart kupa değil
p_s4 = 1 - hic_kupa_yok / toplam
print(f"  P(en az 1 kupa) = 1 - C(39,5)/C(52,5)")
print(f"                  = 1 - {hic_kupa_yok:,}/{toplam:,}")
print(f"                  = {p_s4:.5f} ≈ {p_s4*100:.2f}%")
